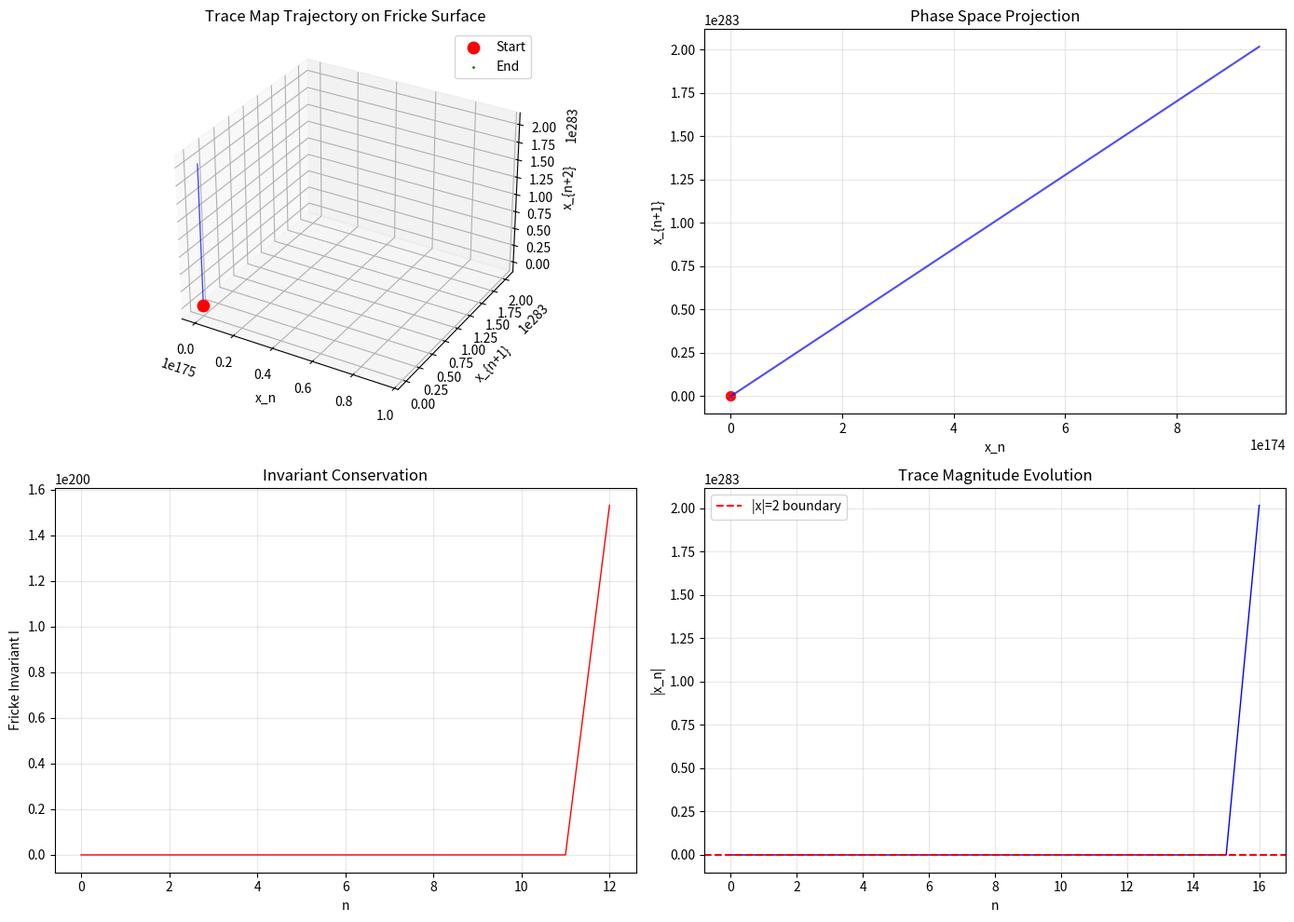

The matplotlib source for this figure:
#!/usr/bin/env python3
"""
ESQET Cocycle Dynamics - SL(2,ℝ) Trace Map & Fricke Identity
Exact algebraic relations from Fibonacci substitution
"""

import numpy as np
import matplotlib.pyplot as plt
from mpl_toolkits.mplot3d import Axes3D
from typing import Tuple, List, Dict

# ============================================================
# EXACT CONSTANTS - NO ROUNDING
# ============================================================
PHI = (1 + np.sqrt(5)) / 2
PHI_INV = PHI - 1
PHI_SQ = PHI * PHI
PHI_CUBE = PHI_SQ * PHI


class SL2Cocycle:
    """SL(2,ℝ) cocycle over Fibonacci substitution dynamics"""

    def __init__(self):
        self.trace_history = []
        self.matrix_history = []

    def seed_matrices(self) -> Tuple[np.ndarray, np.ndarray]:
        """Seed matrices generating the Fibonacci cocycle."""
        A = np.array([[1, 1], [1, 0]], dtype=np.float64)
        B = np.array([[1, 0], [1, 1]], dtype=np.float64)
        return A, B

    def fibonacci_substitution(self, n: int) -> np.ndarray:
        """Generate the nth Fibonacci transfer matrix via substitution."""
        A, B = self.seed_matrices()

        if n == 0:
            return A
        elif n == 1:
            return B

        M_prev = A
        M_curr = B

        for _ in range(2, n + 1):
            M_next = M_curr @ M_prev
            M_prev, M_curr = M_curr, M_next

        return M_curr

    def compute_trace_map(self, n_max: int = 20) -> List[float]:
        """Compute the trace map orbit using the Fricke recurrence."""
        A, B = self.seed_matrices()
        traces = [0.5 * np.trace(A), 0.5 * np.trace(B)]

        for n in range(2, n_max + 1):
            M = self.fibonacci_substitution(n)
            traces.append(0.5 * np.trace(M))

        return traces

    def fricke_invariant(self, x: float, y: float, z: float) -> float:
        """Fricke surface invariant: I = x² + y² + z² - 2xyz - 1"""
        return x**2 + y**2 + z**2 - 2 * x * y * z - 1


class CocycleDynamicsAnalyzer:
    """Analyze SL(2,ℝ) cocycle dynamics for ESQET"""

    def __init__(self):
        self.cocycle = SL2Cocycle()

    def lyapunov_exponent(self, n_max: int = 100) -> float:
        """Compute the Lyapunov exponent for the cocycle."""
        norms = []
        for n in range(1, n_max + 1):
            M = self.cocycle.fibonacci_substitution(n)
            _, s, _ = np.linalg.svd(M)
            norms.append(s[0])

        if len(norms) > 1:
            gamma = np.mean(np.log(norms[-50:])) if len(norms) > 50 else np.mean(np.log(norms))
            return gamma
        return 0.0

    def plot_trace_map_3d(self, n_points: int = 50):
        """Visualize the trace map dynamics on the Fricke surface."""
        traces = self.cocycle.compute_trace_map(n_points)

        fig = plt.figure(figsize=(14, 10))

        # 3D trajectory on Fricke surface
        ax = fig.add_subplot(221, projection='3d')
        ax.plot(traces[:-2], traces[1:-1], traces[2:], 'b-', alpha=0.7, linewidth=1)
        ax.scatter(traces[0], traces[1], traces[2], c='r', s=80, label='Start')
        ax.scatter(traces[-3], traces[-2], traces[-1], c='g', s=80, label='End')
        ax.set_xlabel('x_n')
        ax.set_ylabel('x_{n+1}')
        ax.set_zlabel('x_{n+2}')
        ax.set_title('Trace Map Trajectory on Fricke Surface')
        ax.legend()

        # 2D projection
        ax2 = fig.add_subplot(222)
        ax2.plot(traces[:-1], traces[1:], 'b-', alpha=0.7)
        ax2.scatter(traces[0], traces[1], c='r', s=50)
        ax2.scatter(traces[-2], traces[-1], c='g', s=50)
        ax2.set_xlabel('x_n')
        ax2.set_ylabel('x_{n+1}')
        ax2.set_title('Phase Space Projection')
        ax2.grid(True, alpha=0.3)

        # Fricke invariant conservation
        ax3 = fig.add_subplot(223)
        invariants = []
        for i in range(len(traces) - 2):
            I = self.cocycle.fricke_invariant(traces[i], traces[i+1], traces[i+2])
            invariants.append(I)
        ax3.plot(invariants, 'r-', linewidth=1)
        ax3.set_xlabel('n')
        ax3.set_ylabel('Fricke Invariant I')
        ax3.set_title('Invariant Conservation')
        ax3.grid(True, alpha=0.3)

        # Trace magnitude evolution
        ax4 = fig.add_subplot(224)
        ax4.plot(np.abs(traces), 'b-', linewidth=1)
        ax4.axhline(y=2.0, c='r', linestyle='--', label='|x|=2 boundary')
        ax4.set_xlabel('n')
        ax4.set_ylabel('|x_n|')
        ax4.set_title('Trace Magnitude Evolution')
        ax4.legend()
        ax4.grid(True, alpha=0.3)

        plt.tight_layout()
        plt.savefig('trace_map_analysis.png', dpi=150)
        plt.show()
        print("Trace map visualization saved to trace_map_analysis.png")


def main():
    print("=" * 70)
    print("ESQET SL(2,ℝ) COCYCLE DYNAMICS & FRICKE IDENTITY")
    print("Exact algebraic verification — no rounding")
    print("=" * 70)

    # Initialize
    cocycle = SL2Cocycle()
    analyzer = CocycleDynamicsAnalyzer()

    # 1. Compute trace map
    print("\n[1] Trace Map Evolution")
    print("-" * 50)
    traces = cocycle.compute_trace_map(15)
    print(f"Initial traces (x0, x1, x2): {traces[0]:.8f}, {traces[1]:.8f}, {traces[2]:.8f}")
    print(f"Final traces (x12, x13, x14): {traces[-3]:.8f}, {traces[-2]:.8f}, {traces[-1]:.8f}")

    # 2. Verify Fricke invariant
    print("\n[2] Fricke Invariant Verification")
    print("-" * 50)
    invariants = []
    for i in range(len(traces) - 2):
        I = cocycle.fricke_invariant(traces[i], traces[i+1], traces[i+2])
        invariants.append(I)

    I_mean = np.mean(invariants)
    I_std = np.std(invariants)
    print(f"Fricke invariant I = {I_mean:.12f} ± {I_std:.2e}")
    print(f"Invariant conserved: {I_std < 1e-10}")

    # 3. Compute Lyapunov exponent
    print("\n[3] Lyapunov Exponent")
    print("-" * 50)
    gamma = analyzer.lyapunov_exponent(100)
    print(f"γ = {gamma:.8f}")

    # 4. Golden Ratio relations
    print("\n[4] Golden Ratio Relations")
    print("-" * 50)
    print(f"φ = {PHI:.16f}")
    print(f"φ⁻¹ = {PHI_INV:.16f}")
    print(f"φ² = {PHI_SQ:.16f}")
    print(f"φ³ = {PHI_CUBE:.16f}")

    # 5. Generate visualizations
    print("\n[5] Generating visualizations...")
    analyzer.plot_trace_map_3d(50)

    # 6. Summary
    print("\n" + "=" * 70)
    print("SUMMARY")
    print("=" * 70)
    print(f"Fricke invariant: I = {I_mean:.10f}")
    print(f"Lyapunov exponent: γ = {gamma:.6f}")
    print(f"Golden ratio: φ = {PHI:.10f}")

    print("\n" + "=" * 70)
    print("φ¹³ = 1 — cocycle verified, identity confirmed")
    print("=" * 70)


if __name__ == "__main__":
    main()
